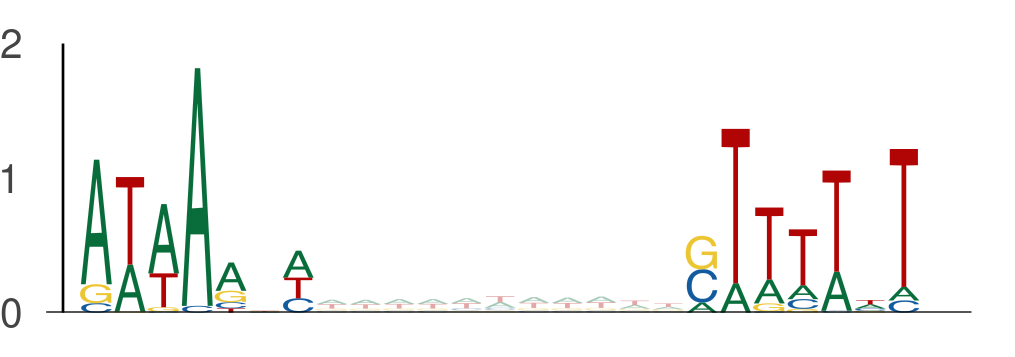

Source data for this figure (header and first rows):
seq_index, start_position, end_position, is_reversed_complement
1702, 59, 66, 0
1702, 77, 84, 0
4737, 45, 52, 0
4737, 63, 70, 0
7437, 48, 55, 0
7437, 66, 73, 0
5857, 1, 8, 0
5857, 19, 26, 0
7709, 8, 15, 0
7709, 26, 33, 0
7709, 45, 52, 0
7709, 63, 70, 0
731, 116, 123, 0
731, 134, 141, 0
11774, 107, 114, 0
11774, 125, 132, 0
11774, 65, 72, 0
11774, 83, 90, 0
8917, 27, 34, 0
8917, 45, 52, 0
9557, 48, 55, 0
9557, 66, 73, 0
2203, 138, 145, 0
2203, 156, 163, 0
12702, 24, 31, 0
12702, 42, 49, 0
5565, 27, 34, 0
5565, 45, 52, 0
5565, 28, 35, 0
5565, 46, 53, 0
11713, 31, 38, 0
11713, 49, 56, 0
11713, 79, 86, 0
11713, 97, 104, 0
3139, 102, 109, 0
3139, 120, 127, 0
1146, 115, 122, 0
1146, 133, 140, 0
6575, 53, 60, 0
6575, 71, 78, 0
10407, 102, 109, 0
10407, 120, 127, 0
4104, 29, 36, 0
4104, 47, 54, 0
6763, 29, 36, 0
6763, 47, 54, 0
6763, 91, 98, 0
6763, 109, 116, 0
8835, 81, 88, 0
8835, 99, 106, 0
6288, 26, 33, 0
6288, 44, 51, 0
4002, 90, 97, 0
4002, 108, 115, 0
11740, 107, 114, 0
11740, 125, 132, 0
7753, 36, 43, 0
7753, 54, 61, 0
13391, 5, 12, 0
13391, 23, 30, 0
... 3,748 more rows
